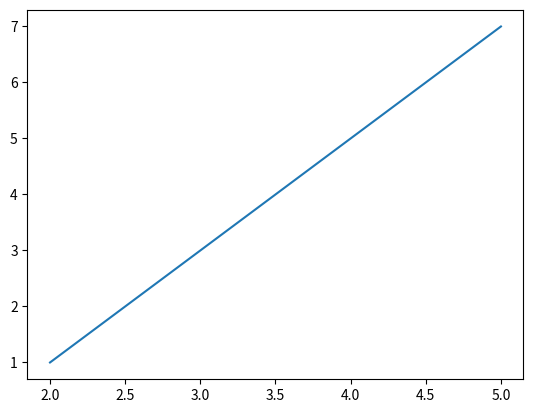

Write the Python code that produced this figure.
import pandas as pd

import matplotlib.pyplot as plt

xdata = [2,3,4,5]
ydata = [1,3,5,7]
plt.plot(xdata, ydata)
plt.show()

